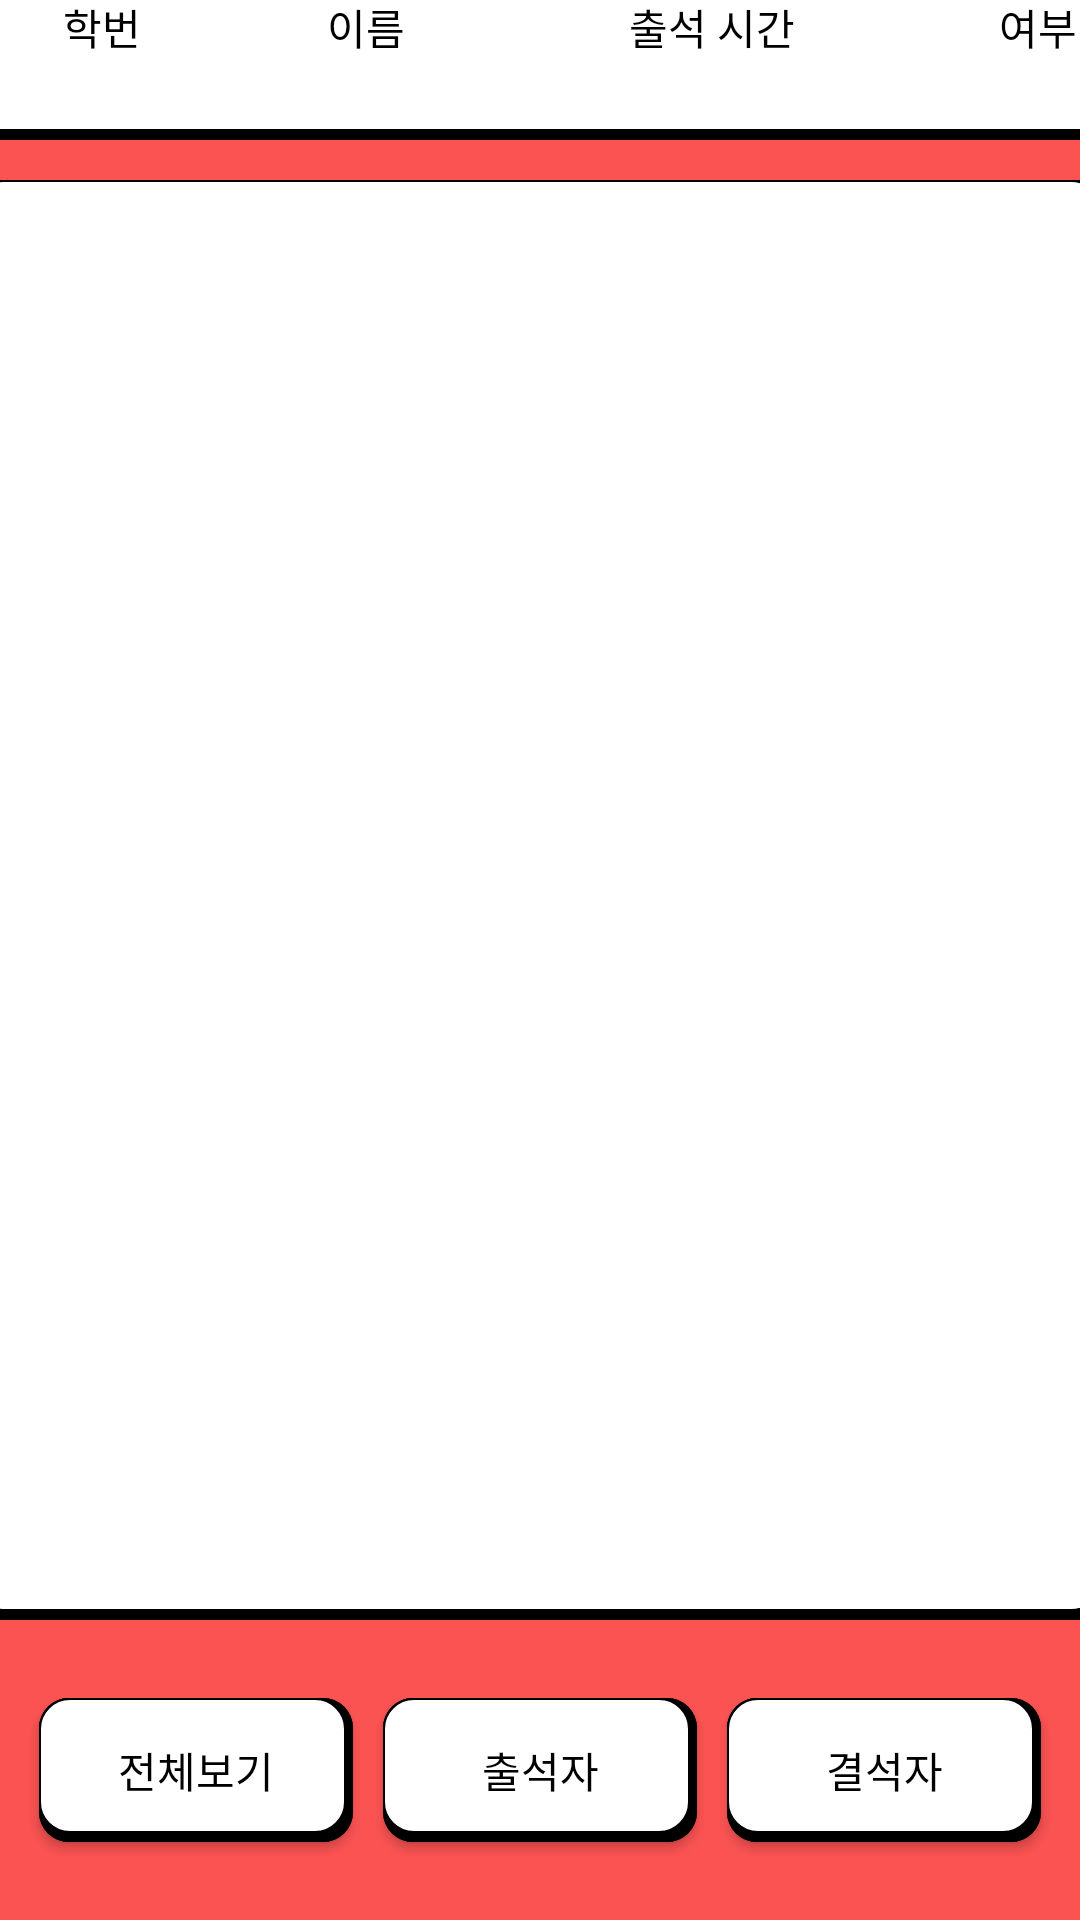

Layout XML and referenced resources for this Android screen:
<!-- AndroidManifest.xml: application theme Theme.MyApplication -->
<!-- res/layout/activity_cslist.xml -->
<?xml version="1.0" encoding="utf-8"?>
<LinearLayout xmlns:android="http://schemas.android.com/apk/res/android"
    xmlns:app="http://schemas.android.com/apk/res-auto"
    xmlns:tools="http://schemas.android.com/tools"
    android:layout_width="match_parent"
    android:layout_height="match_parent"
    android:gravity="bottom"
    android:orientation="vertical"
    tools:context=".MainActivity"
    android:background="#fa5352">


        <androidx.constraintlayout.widget.ConstraintLayout
            android:layout_width="390dp"
            android:layout_height="76dp"
            android:layout_marginBottom="-2dp"
            android:layout_gravity="center"
            android:background="@drawable/edittext_custom_shape2">

                <TextView
                    android:id="@+id/textView3"
                    android:layout_width="wrap_content"
                    android:layout_height="wrap_content"
                    android:layout_marginStart="36dp"
                    android:layout_marginTop="28dp"
                    android:layout_weight="1"
                    android:text="학번"
                    android:textColor="#000000"

                    app:layout_constraintStart_toStartOf="parent"
                    app:layout_constraintTop_toTopOf="parent" />

                <TextView
                    android:id="@+id/textView4"
                    android:layout_width="wrap_content"
                    android:layout_height="wrap_content"
                    android:layout_marginStart="124dp"
                    android:layout_marginTop="28dp"
                    android:layout_weight="1"
                    android:text="이름"
                    android:textColor="#000000"

                    app:layout_constraintStart_toStartOf="parent"
                    app:layout_constraintTop_toTopOf="parent" />

                <TextView
                    android:id="@+id/textView5"
                    android:layout_width="wrap_content"
                    android:layout_height="wrap_content"
                    android:layout_marginTop="28dp"
                    android:layout_marginEnd="110dp"
                    android:layout_weight="1"
                    android:text="출석 시간"
                    android:textColor="#000000"

                    app:layout_constraintEnd_toEndOf="parent"
                    app:layout_constraintTop_toTopOf="parent" />

                <TextView
                    android:id="@+id/textView6"
                    android:layout_width="wrap_content"
                    android:layout_height="wrap_content"
                    android:layout_marginTop="28dp"
                    android:layout_marginEnd="16dp"
                    android:layout_weight="1"
                    android:text="여부"
                    android:textColor="#000000"

                    app:layout_constraintEnd_toEndOf="parent"
                    app:layout_constraintTop_toTopOf="parent" />
        </androidx.constraintlayout.widget.ConstraintLayout>

        <ListView
            android:id="@+id/cslistview"
            android:layout_width="379dp"
            android:layout_height="480dp"
            android:gravity="center_vertical"
            android:layout_gravity="center"
            android:weightSum="10"
            android:textColor="#000000"
            android:background="@drawable/edittext_custom_shape2"
            android:layout_marginTop="15dp"/>

        <LinearLayout
            android:layout_width="match_parent"
            android:layout_height="58dp"
            android:orientation="horizontal"
            android:layout_gravity="center"
            android:layout_marginStart="8dp"
            android:layout_marginEnd="8dp"
            android:layout_marginBottom="16dp"
            android:layout_marginTop="26dp">
                >

                <Button
                    android:id="@+id/BTNALL"
                    android:layout_width="70dp"
                    android:layout_height="wrap_content"
                    android:layout_weight="1"
                    android:layout_marginStart="5dp"
                    android:layout_marginEnd="5dp"
                    android:textColor="#000000"

                    android:background="@drawable/edittext_custom_shape2"
                    android:text="전체보기" />

                <Button
                    android:id="@+id/BTNOK"
                    android:layout_width="70dp"
                    android:layout_height="wrap_content"
                    android:layout_weight="1"
                    android:layout_marginStart="5dp"
                    android:layout_marginEnd="5dp"
                    android:textColor="#000000"

                    android:background="@drawable/edittext_custom_shape2"
                    android:text="출석자" />

                <Button
                    android:id="@+id/BTNNO"
                    android:layout_width="70dp"
                    android:layout_height="wrap_content"
                    android:layout_marginStart="5dp"
                    android:layout_marginEnd="5dp"
                    android:textColor="#000000"

                    android:layout_weight="1"
                    android:background="@drawable/edittext_custom_shape2"
                    android:text="결석자" />
        </LinearLayout>

</LinearLayout>
<!-- resources referenced by this layout -->
<resources>
  <!-- drawable edittext_custom_shape2 (drawable) -->
  <layer-list xmlns:android="http://schemas.android.com/apk/res/android">
      <item>
          <shape android:shape="rectangle">
              <solid android:color="#000000" />
              <corners android:radius="10dp" />
          </shape>
      </item>
      <item>
          <shape android:shape="rectangle">
              <solid android:color="#000000" />
              <corners android:radius="10dp" />
          </shape>
      </item>
      <item
          android:right="2.6dp"
          android:bottom="3dp">
          <shape android:shape="rectangle">
              <solid android:color="#FFFFFF" />
              <corners android:radius="10dp" />
              <stroke
                  android:width="0.5dp"
                  android:color="#000000" />
          </shape>
      </item>
  </layer-list>
  <style name="Theme.MyApplication" parent="Theme.AppCompat.Light">
          
          <item name="colorPrimary">@color/ic_wku_background</item>
          <item name="colorPrimaryVariant">@color/purple_200</item>
          <item name="colorOnPrimary">@color/purple_500</item>
          
          <item name="colorSecondary">@color/teal_200</item>
          <item name="colorSecondaryVariant">@color/teal_700</item>
          <item name="colorOnSecondary">@color/black</item>
          
          <item name="android:statusBarColor">?attr/colorPrimaryVariant</item>
          
          <item name="android:windowTranslucentStatus">true</item>
  
          
          <item name="android:windowFullscreen">true</item>
  
          <item name="windowActionBar">false</item>
          <item name="windowNoTitle">true</item>
  
  
  
  
  
  
      </style>
  <color name="ic_wku_background">#3D7DDC</color>
  <!-- not gathered from this repository: default colours our renderer supplied (Android Studio template values) -->
  <color name="purple_200">#FFBB86FC</color>
  <color name="purple_500">#FF6200EE</color>
  <color name="teal_200">#FF03DAC5</color>
  <color name="teal_700">#FF018786</color>
  <color name="black">#FF000000</color>
</resources>
